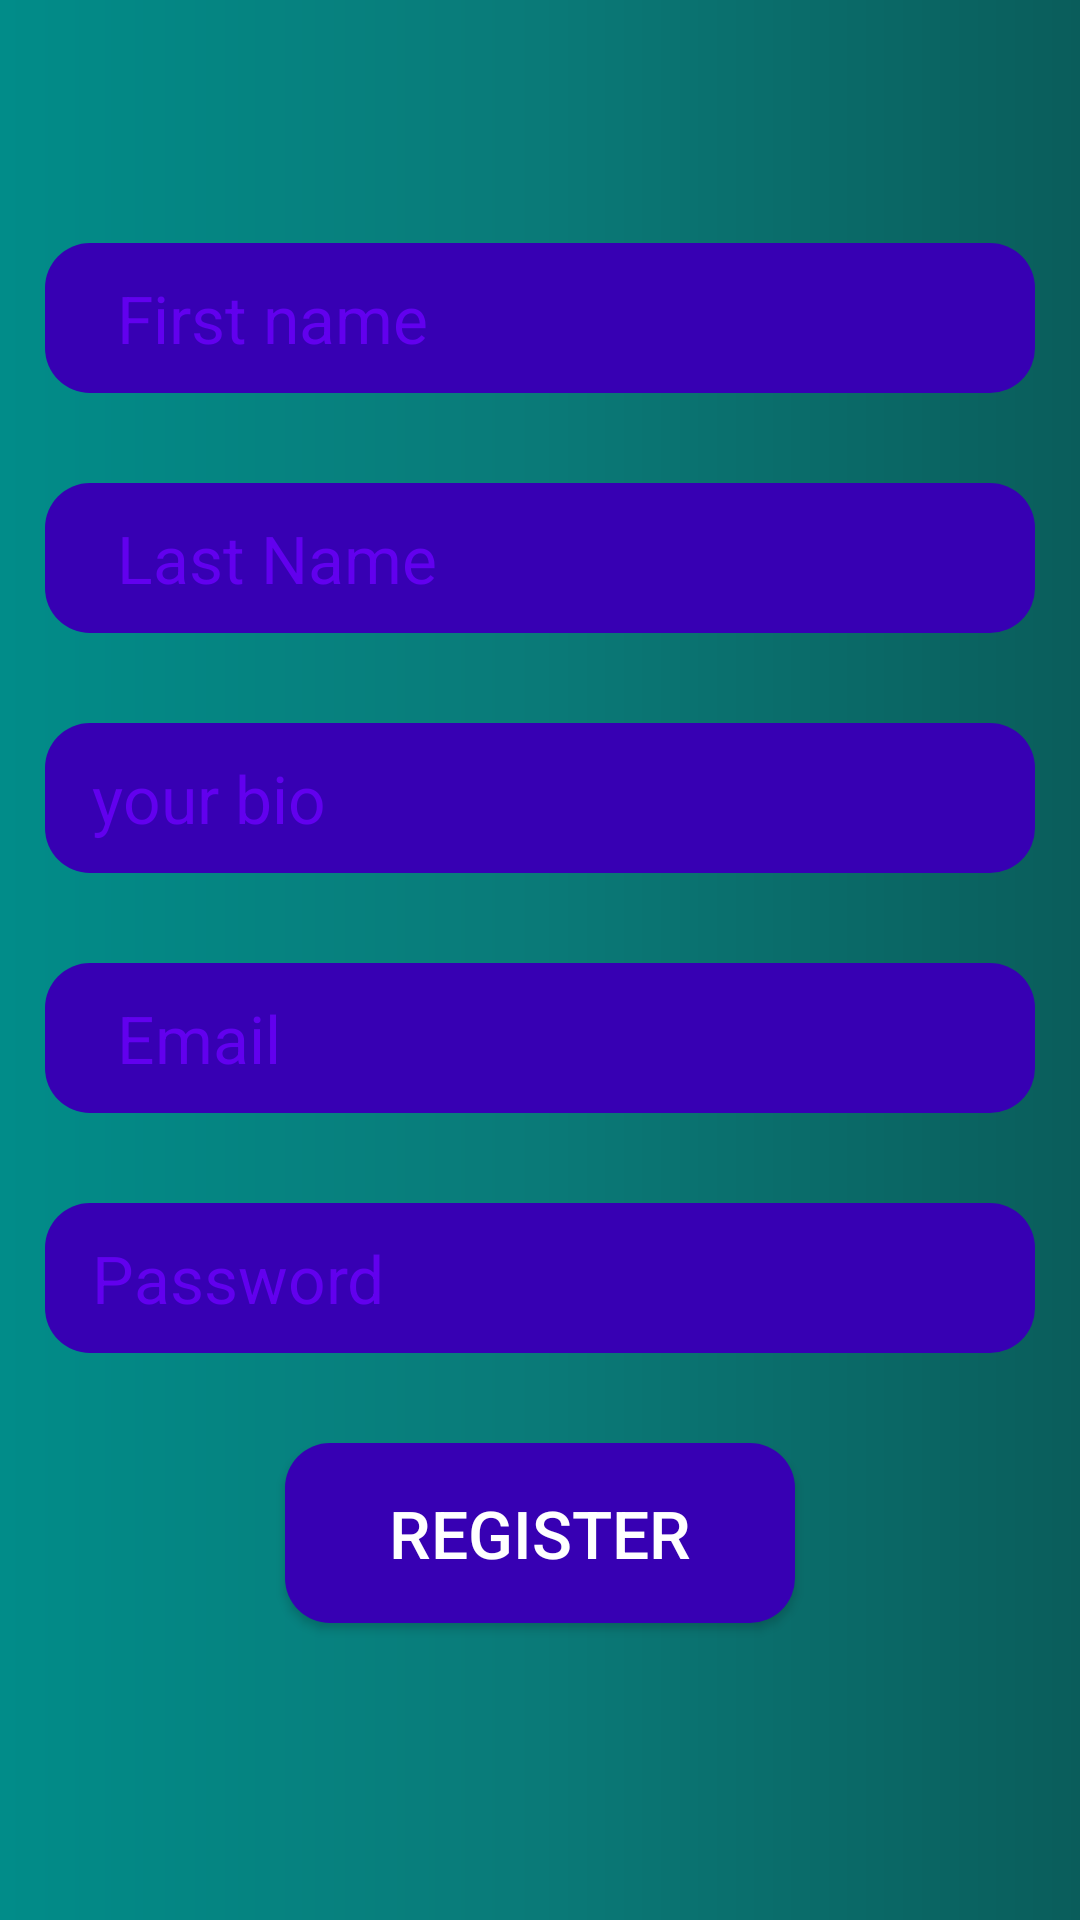

The Android layout XML behind this screen, and the referenced resources:
<!-- AndroidManifest.xml: application theme AppTheme -->
<!-- res/layout/activity_register.xml -->
<?xml version="1.0" encoding="utf-8"?>
<androidx.constraintlayout.widget.ConstraintLayout xmlns:android="http://schemas.android.com/apk/res/android"
    xmlns:app="http://schemas.android.com/apk/res-auto"
    xmlns:tools="http://schemas.android.com/tools"
    android:layout_width="match_parent"
    android:layout_height="match_parent"
    android:background="@drawable/loginbackground"
    tools:context=".RegisterActivity">

    <ScrollView
        android:layout_width="match_parent"
        android:layout_height="match_parent"
        android:fillViewport="true">
    <LinearLayout
        android:layout_width="match_parent"
        android:layout_height="match_parent"
        android:gravity="center"
        android:orientation="vertical"
        app:layout_constraintBottom_toBottomOf="parent"
        app:layout_constraintStart_toStartOf="parent"
        app:layout_constraintTop_toTopOf="parent"
        app:layout_constraintVertical_bias="0.0">



        <EditText
            android:id="@+id/text1"
            android:layout_width="330dp"
            android:layout_height="50dp"
            android:layout_marginTop="30dp"
            android:background="@drawable/textbox_back"
            android:hint="   First name"
            android:padding="8dp"
            android:textColor="#FFFFFF"
            android:textColorHint="@color/colorPrimary"
            android:textSize="22sp" />


        <EditText
            android:id="@+id/text2"
            android:layout_width="330dp"
            android:layout_height="50dp"
            android:layout_marginTop="30dp"
            android:background="@drawable/textbox_back"
            android:hint="   Last Name"
            android:padding="8dp"
            android:textColor="#FFFFFF"
            android:textColorHint="@color/colorPrimary"
            android:textSize="22sp" />


        <EditText
            android:id="@+id/bio"
            android:layout_width="330dp"
            android:layout_height="50dp"
            android:layout_marginTop="30dp"
            android:background="@drawable/textbox_back"
            android:hint="  your bio"
            android:padding="5dp"
            android:textColor="#FFFFFF"
            android:textColorHint="@color/colorPrimary"
            android:textSize="22sp" />

        <EditText
            android:id="@+id/text3"
            android:layout_width="330dp"
            android:layout_height="50dp"
            android:layout_marginTop="30dp"
            android:background="@drawable/textbox_back"
            android:hint="   Email"
            android:inputType="textEmailAddress"
            android:padding="8dp"
            android:textColor="#FFFFFF"
            android:textColorHint="@color/colorPrimary"
            android:textSize="22sp" />

        <EditText
            android:id="@+id/text4"
            android:layout_width="330dp"
            android:layout_height="50dp"
            android:layout_marginTop="30dp"
            android:background="@drawable/textbox_back"
            android:hint="  Password"
            android:inputType="textPassword"
            android:padding="5dp"
            android:textColor="#FFFFFF"
            android:textColorHint="@color/colorPrimary"
            android:textSize="22sp" />



        <Button
            android:id="@+id/button1"
            android:layout_width="170dp"
            android:layout_height="60dp"
            android:layout_marginTop="30dp"
            android:background="@drawable/textbox_back"
            android:text="Register"
            android:textColor="#ffffff"
            android:textSize="22dp" />


        <ProgressBar
            android:id="@+id/progressBar2"
            style="?android:attr/progressBarStyle"
            android:layout_width="match_parent"
            android:layout_height="wrap_content"
            android:visibility="invisible" />

    </LinearLayout>
    </ScrollView>
</androidx.constraintlayout.widget.ConstraintLayout>
<!-- resources referenced by this layout -->
<resources>
  <!-- drawable loginbackground (drawable) -->
  <shape xmlns:android="http://schemas.android.com/apk/res/android"
      android:shape="rectangle">
      <gradient
          android:startColor="#018C89"
          android:centerColor="#0A7A78"
          android:endColor="#0A5D5B"
          android:angle="0"
          />
      <corners
          android:radius="0dp" />
  </shape>
  <!-- drawable textbox_back (drawable) -->
  <shape xmlns:android="http://schemas.android.com/apk/res/android"
      android:shape="rectangle">
      <solid
          android:color="@color/colorPrimaryDark" />
      <corners
          android:radius="15dp" />
  </shape>
  <style name="AppTheme" parent="Theme.AppCompat.Light.NoActionBar">
          
          <item name="colorPrimary">@color/colorPrimary</item>
          <item name="colorPrimaryDark">@color/colorPrimaryDark</item>
          <item name="colorAccent">@color/colorAccent</item>
      </style>
  <!-- not gathered from this repository: default colours our renderer supplied (Android Studio template values) -->
  <color name="colorPrimary">#FF6200EE</color>
  <color name="colorPrimaryDark">#FF3700B3</color>
  <color name="colorAccent">#FF03DAC5</color>
</resources>
